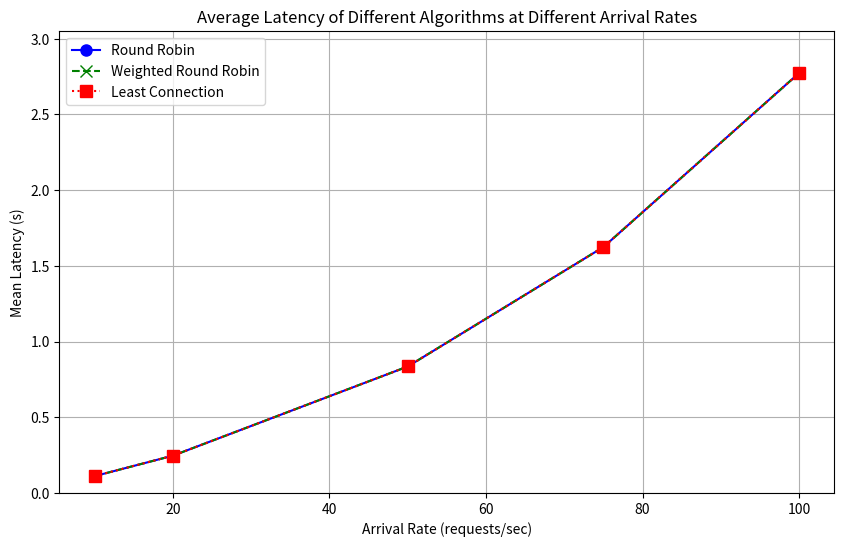

Write the Python code that produced this figure.
import numpy as np
import matplotlib.pyplot as plt

# Define parameters
arrival_rates = np.array([10, 20, 50, 75, 100])  # requests per second
num_requests = 1000  # total requests per simulation
num_servers = 3  # number of servers

# Define server capacities for Weighted Round Robin
server_weights = [1, 2, 3]  # Server 1, 2, and 3 weights

# Functions for Load Balancing Algorithms
def calculate_response_time(arrival_rate):
    # Simulate an exponential increase in response time with arrival rate
    return np.exp(arrival_rate / 100) * 0.01  # Base response time scaled by arrival rate

def round_robin(requests):
    latencies = []
    for i in range(len(requests)):
        server = i % num_servers
        latency = requests[i] * calculate_response_time(requests[i])
        latencies.append(latency)
    return np.mean(latencies)

def weighted_round_robin(requests, weights):
    latencies = []
    server_indices = np.repeat(range(num_servers), weights)
    for i in range(len(requests)):
        server = server_indices[i % len(server_indices)]
        latency = requests[i] * calculate_response_time(requests[i])
        latencies.append(latency)
    return np.mean(latencies)

def least_connection(requests):
    latencies = []
    connections = [0] * num_servers  # Connection count for each server
    for i in range(len(requests)):
        server = np.argmin(connections)  # Select server with least connections
        connections[server] += 1
        latency = requests[i] * calculate_response_time(requests[i])
        latencies.append(latency)
        connections[server] -= 1  # Assume request is processed, reduce connection count
    return np.mean(latencies)

# Run Simulation for each arrival rate
rr_latencies, wrr_latencies, lc_latencies = [], [], []

for rate in arrival_rates:
    requests = np.random.poisson(rate, num_requests)
    
    rr_latencies.append(round_robin(requests))
    wrr_latencies.append(weighted_round_robin(requests, server_weights))
    lc_latencies.append(least_connection(requests))

# Plotting
plt.figure(figsize=(10, 6))

# Assign distinct colors and styles to each algorithm
plt.plot(arrival_rates, rr_latencies, label="Round Robin", marker='o', color='blue', markersize=8, linestyle='-')
plt.plot(arrival_rates, wrr_latencies, label="Weighted Round Robin", marker='x', color='green', markersize=8, linestyle='--')
plt.plot(arrival_rates, lc_latencies, label="Least Connection", marker='s', color='red', markersize=8, linestyle=':')

plt.xlabel("Arrival Rate (requests/sec)")
plt.ylabel("Mean Latency (s)")
plt.title("Average Latency of Different Algorithms at Different Arrival Rates")
plt.legend()
plt.grid(True)
plt.ylim(0, max(rr_latencies + wrr_latencies + lc_latencies) * 1.1)  # Adjust y-axis limit for better visibility
plt.show()
